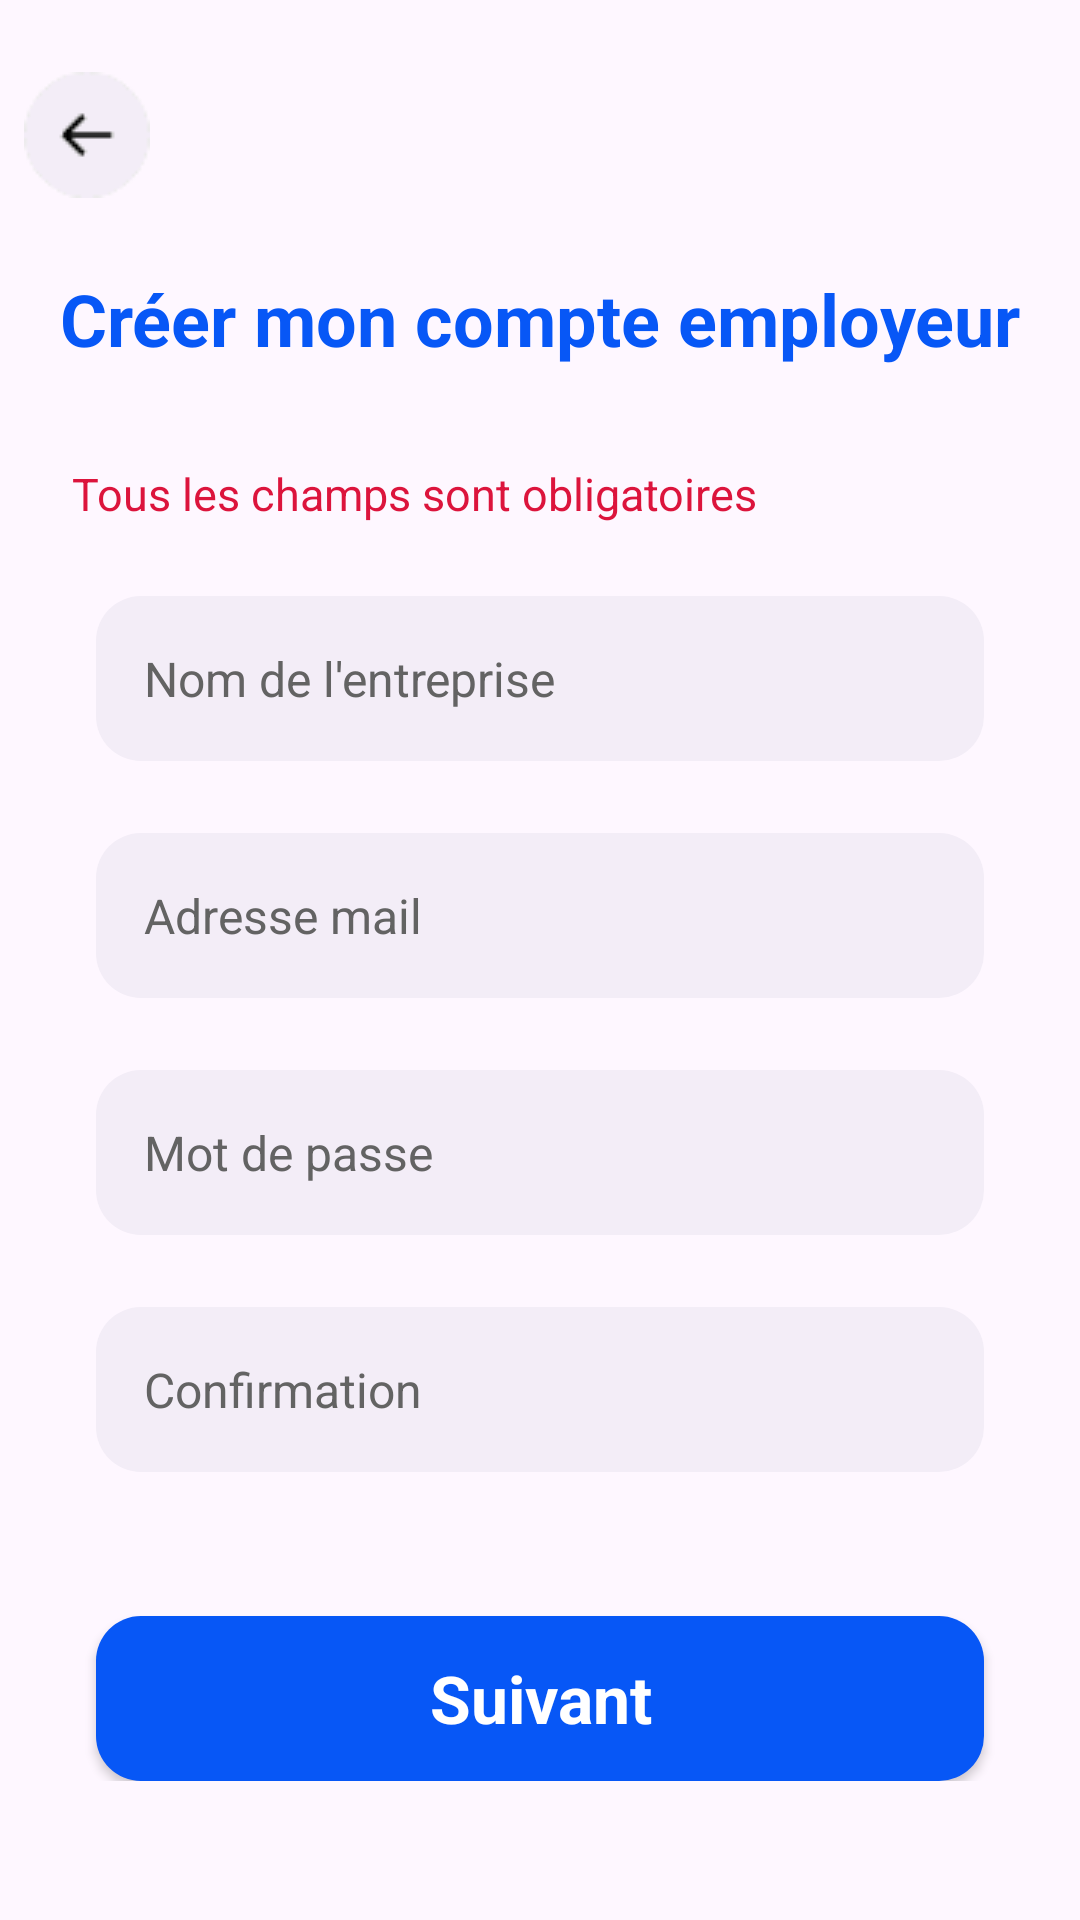

The Android layout XML behind this screen, and the referenced resources:
<!-- AndroidManifest.xml: application theme Theme.LinTerim -->
<!-- res/layout/signup_employeur_1.xml -->
<?xml version="1.0" encoding="utf-8"?>
<androidx.constraintlayout.widget.ConstraintLayout xmlns:android="http://schemas.android.com/apk/res/android"
    xmlns:app="http://schemas.android.com/apk/res-auto"
    xmlns:tools="http://schemas.android.com/tools"
    android:layout_width="match_parent"
    android:layout_height="match_parent"
    tools:context=".Activities.MainActivity">

    <ScrollView
        android:layout_width="match_parent"
        android:layout_height="match_parent" >

        <LinearLayout
            android:layout_width="match_parent"
            android:layout_height="wrap_content"
            android:orientation="vertical">

            <ImageView
                android:id="@+id/backBtn"
                android:layout_width="wrap_content"
                android:layout_height="wrap_content"
                android:src="@drawable/back"
                android:layout_marginTop="24dp"
                android:layout_marginLeft="8dp"
                app:layout_constraintBottom_toBottomOf="parent"
                app:layout_constraintStart_toStartOf="parent"
                app:layout_constraintTop_toTopOf="parent" />
            <TextView
                android:id="@+id/textView1"
                android:layout_width="match_parent"
                android:layout_height="wrap_content"
                android:text="Créer mon compte employeur"
                android:textAlignment="center"
                android:textColor="#0757f6"
                android:textStyle="bold"
                android:layout_marginTop="24dp"
                android:textSize="24sp"/>


            <TextView
                android:layout_width="wrap_content"
                android:layout_height="wrap_content"
                android:text="Tous les champs sont obligatoires"
                android:textSize="15sp"
                android:textColor="@color/red"
                app:layout_constraintTop_toBottomOf="@id/textViewTitle"
                app:layout_constraintStart_toStartOf="parent"
                android:layout_marginTop="32dp"
                android:layout_marginStart="24dp"/>


            <EditText
                android:id="@+id/editTextNomEntreprise"
                android:layout_width="match_parent"
                android:layout_height="55dp"
                android:ems="10"
                android:inputType="textPersonName"
                android:background="@drawable/edittext_background"
                android:layout_marginTop="24dp"
                android:layout_marginEnd="32dp"
                android:layout_marginStart="32dp"
                android:hint="Nom de l'entreprise"
                android:padding="16dp"
                android:textColorHint="#636363"
                android:textSize="16sp"
                />

            <EditText
                android:id="@+id/editTextAdresseMail"
                android:layout_width="match_parent"
                android:layout_height="55dp"
                android:ems="10"
                android:inputType="textEmailAddress"
                android:background="@drawable/edittext_background"
                android:layout_marginTop="24dp"
                android:layout_marginEnd="32dp"
                android:layout_marginStart="32dp"
                android:hint="Adresse mail"
                android:padding="16dp"
                android:textSize="16sp"
                android:textColorHint="#636363"
                />

            <EditText
                android:id="@+id/editTextMotDePasse"
                android:layout_width="match_parent"
                android:layout_height="55dp"
                android:ems="10"
                android:inputType="textPassword"
                android:background="@drawable/edittext_background"
                android:layout_marginTop="24dp"
                android:layout_marginEnd="32dp"
                android:layout_marginStart="32dp"
                android:hint="Mot de passe"
                android:padding="16dp"
                android:textSize="16sp"
                android:textColorHint="#636363"
                />



            <EditText
                android:id="@+id/editTextConfirmation"
                android:layout_width="match_parent"
                android:layout_height="55dp"
                android:ems="10"
                android:inputType="textPassword"
                android:background="@drawable/edittext_background"
                android:layout_marginTop="24dp"
                android:layout_marginEnd="32dp"
                android:layout_marginStart="32dp"
                android:hint="Confirmation"
                android:padding="16dp"
                android:textSize="16sp"
                android:textColorHint="#636363"
                />
            <androidx.appcompat.widget.AppCompatButton
                android:id="@+id/button_suivant"
                android:layout_width="match_parent"
                android:layout_height="55dp"
                android:layout_marginStart="32dp"
                android:layout_marginEnd="32dp"
                android:layout_marginTop="48dp"
                android:text="Suivant"
                style="@android:style/Widget.Button"
                android:textColor="@color/white"
                android:textSize="22sp"
                android:textStyle="bold"
                android:background="@drawable/button_background"/>

        </LinearLayout>
    </ScrollView>
</androidx.constraintlayout.widget.ConstraintLayout>
<!-- resources referenced by this layout -->
<resources>
  <color name="red">#dc143c</color>
  <color name="white">#FFFFFFFF</color>
  <!-- drawable back: png bitmap (drawable, 1218 bytes) -->
  <!-- drawable button_background (drawable) -->
  <?xml version="1.0" encoding="utf-8"?>
  <selector xmlns:android="http://schemas.android.com/apk/res/android">
      <item>
          <shape android:shape="rectangle">
              <corners android:radius="15dp"/>
              <solid android:color="#0757f6"/>
          </shape>
      </item>
  </selector>
  <!-- drawable edittext_background (drawable) -->
  <?xml version="1.0" encoding="utf-8"?>
  <selector xmlns:android="http://schemas.android.com/apk/res/android">
  <item>
      <shape android:shape="rectangle">
          <solid android:color="@color/lightGray"></solid>
          <corners android:radius="15dp"></corners>
      </shape>
  </item>
  </selector>
  <style name="Theme.LinTerim" parent="Base.Theme.LinTerim" />
  <color name="lightGray">#f3edf7</color>
  <style name="Base.Theme.LinTerim" parent="Theme.Material3.DayNight.NoActionBar">
          
          <item name="colorPrimary">@color/my_light_primary</item>
      </style>
</resources>
